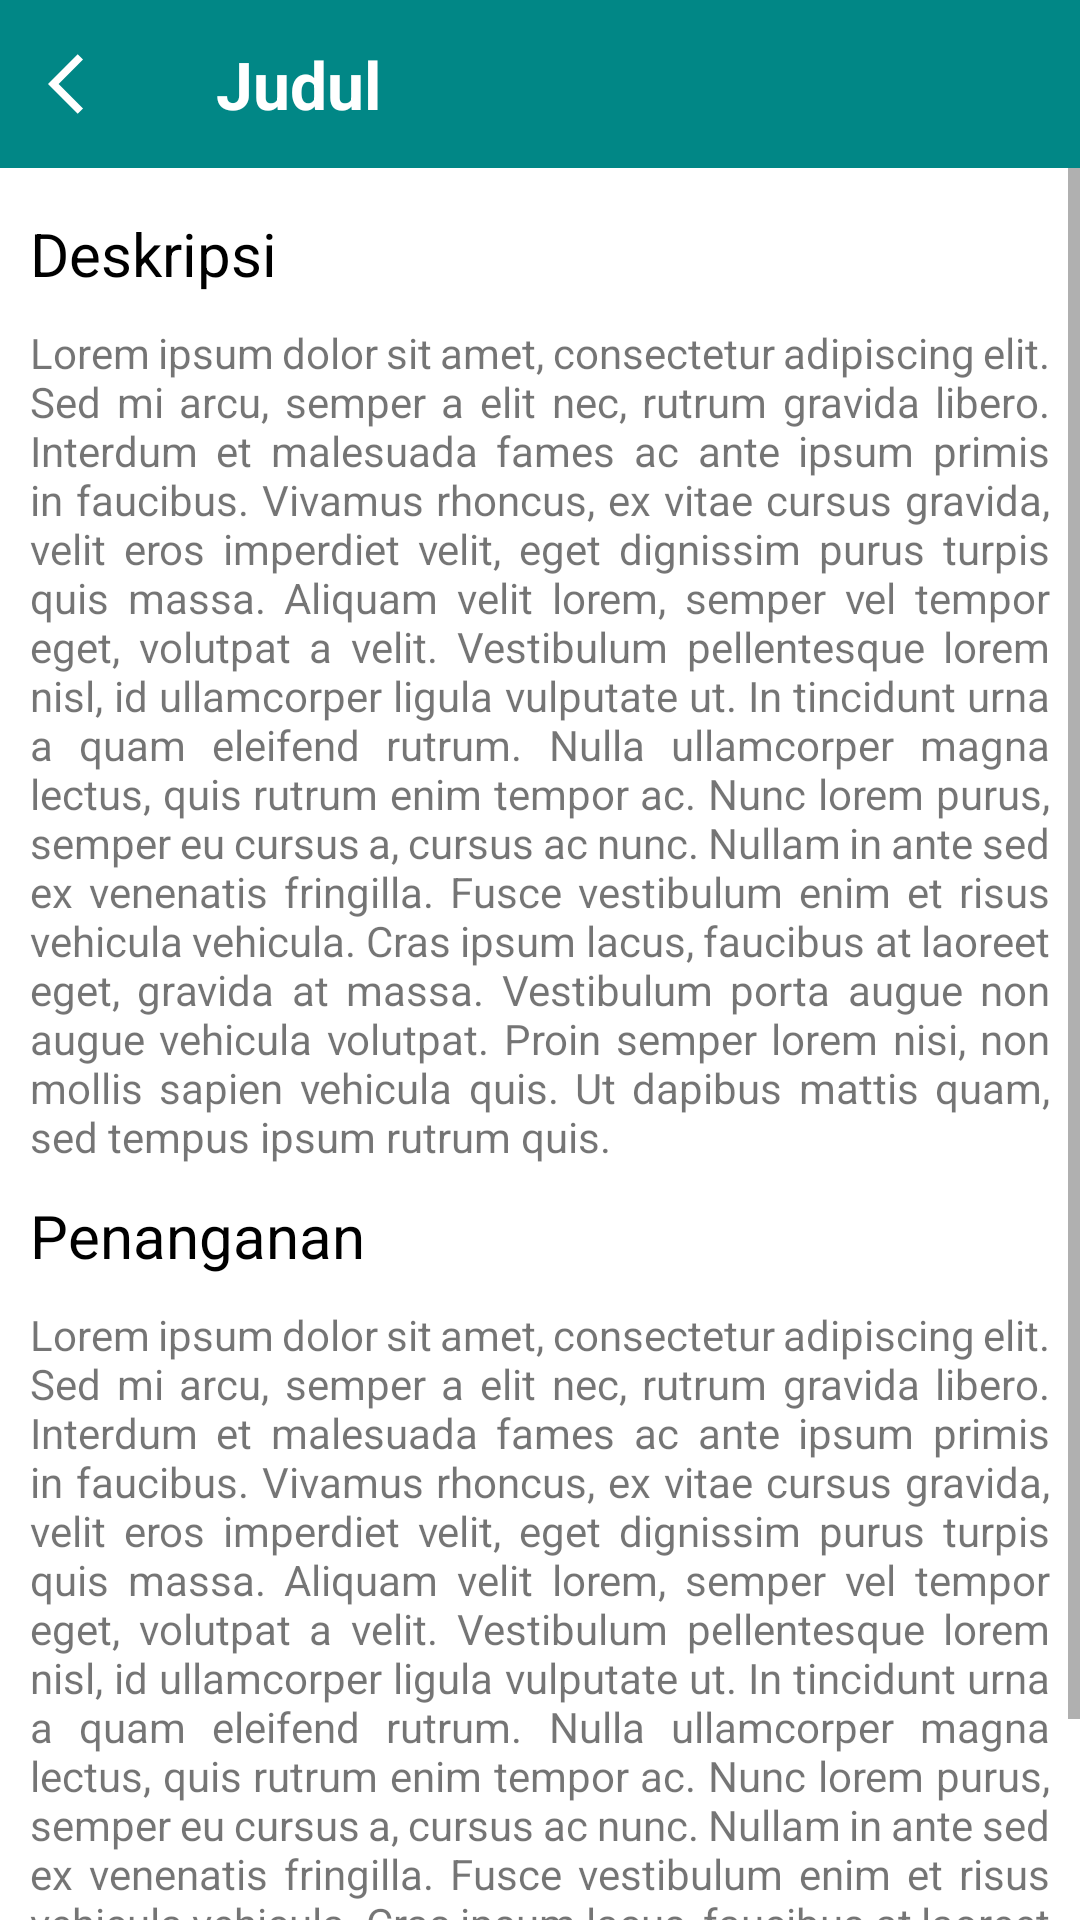

The Android layout XML behind this screen, and the referenced resources:
<!-- AndroidManifest.xml: application theme Theme.Skripsi -->
<!-- res/layout/activity_detail_penyakit.xml -->
<?xml version="1.0" encoding="utf-8"?>
<androidx.appcompat.widget.LinearLayoutCompat xmlns:android="http://schemas.android.com/apk/res/android"
    xmlns:app="http://schemas.android.com/apk/res-auto"
    xmlns:tools="http://schemas.android.com/tools"
    android:layout_width="match_parent"
    android:layout_height="match_parent"
    tools:context=".DetailPenyakit"
    android:orientation="vertical">

    <com.google.android.material.appbar.AppBarLayout
        android:layout_width="match_parent"
        android:layout_height="wrap_content"
        android:background="@android:color/transparent"
        app:elevation="0dp">

        <androidx.appcompat.widget.Toolbar
            android:id="@+id/toolbar"
            android:layout_width="match_parent"
            android:layout_height="?actionBarSize"
            app:navigationIcon="@drawable/ic_arrow_back"
            android:paddingStart="10dp"
            android:background="@color/teal_700">

            <RelativeLayout
                android:layout_width="match_parent"
                android:layout_height="wrap_content">

                <TextView
                    android:id="@+id/tNama"
                    android:layout_width="wrap_content"
                    android:layout_height="wrap_content"
                    android:layout_alignParentStart="true"
                    android:layout_centerInParent="true"
                    android:text="@string/placeholder_title"
                    android:textColor="@color/white"
                    android:textSize="22sp"
                    android:textStyle="bold" />

            </RelativeLayout>

        </androidx.appcompat.widget.Toolbar>

    </com.google.android.material.appbar.AppBarLayout>

    <ScrollView
        android:layout_width="match_parent"
        android:layout_height="match_parent">

        <LinearLayout
            android:layout_width="match_parent"
            android:layout_height="wrap_content"
            android:orientation="vertical"
            android:layout_marginHorizontal="10dp"
            android:layout_marginVertical="5dp">

            <TextView
                android:layout_width="match_parent"
                android:layout_height="wrap_content"
                android:text="Deskripsi"
                android:layout_marginVertical="10dp"
                android:textSize="20sp"
                android:textColor="@color/black"/>

            <TextView
                android:id="@+id/tDeskripsi"
                android:layout_width="match_parent"
                android:layout_height="wrap_content"
                android:justificationMode="inter_word"
                android:text="@string/lorem_ipsum" />

            <TextView
                android:layout_width="match_parent"
                android:layout_height="wrap_content"
                android:text="Penanganan"
                android:layout_marginVertical="10dp"
                android:textSize="20sp"
                android:textColor="@color/black"/>

            <TextView
                android:id="@+id/tPenanganan"
                android:layout_width="match_parent"
                android:layout_height="wrap_content"
                android:justificationMode="inter_word"
                android:text="@string/lorem_ipsum" />
        </LinearLayout>
    </ScrollView>
</androidx.appcompat.widget.LinearLayoutCompat>
<!-- resources referenced by this layout -->
<resources>
  <color name="black">#FF000000</color>
  <color name="teal_700">#FF018786</color>
  <color name="white">#FFFFFFFF</color>
  <!-- drawable ic_arrow_back (drawable) -->
  <vector xmlns:android="http://schemas.android.com/apk/res/android"
      android:width="24dp"
      android:height="24dp"
      android:viewportWidth="24"
      android:viewportHeight="24"
      android:tint="@android:color/white">
    <path
        android:fillColor="@android:color/black"
        android:pathData="M11.67,3.87L9.9,2.1 0,12l9.9,9.9 1.77,-1.77L3.54,12z"/>
  </vector>
  <string name="lorem_ipsum">Lorem ipsum dolor sit amet, consectetur adipiscing elit. Sed mi arcu, semper a elit nec, rutrum gravida libero. Interdum et malesuada fames ac ante ipsum primis in faucibus. Vivamus rhoncus, ex vitae cursus gravida, velit eros imperdiet velit, eget dignissim purus turpis quis massa. Aliquam velit lorem, semper vel tempor eget, volutpat a velit. Vestibulum pellentesque lorem nisl, id ullamcorper ligula vulputate ut. In tincidunt urna a quam eleifend rutrum. Nulla ullamcorper magna lectus, quis rutrum enim tempor ac. Nunc lorem purus, semper eu cursus a, cursus ac nunc. Nullam in ante sed ex venenatis fringilla. Fusce vestibulum enim et risus vehicula vehicula. Cras ipsum lacus, faucibus at laoreet eget, gravida at massa. Vestibulum porta augue non augue vehicula volutpat. Proin semper lorem nisi, non mollis sapien vehicula quis. Ut dapibus mattis quam, sed tempus ipsum rutrum quis.</string>
  <string name="placeholder_title">Judul</string>
  <style name="Theme.Skripsi" parent="Theme.MaterialComponents.Light.NoActionBar">
          
          
          <item name="colorPrimary">@color/teal_700</item>
          <item name="colorPrimaryVariant">@color/teal_200</item>
          <item name="colorOnPrimary">@color/white</item>
          
          <item name="colorSecondary">@color/teal_200</item>
          <item name="colorSecondaryVariant">@color/teal_700</item>
          <item name="colorOnSecondary">@color/black</item>
          
          <item name="android:statusBarColor">?attr/colorPrimary</item>
          
          <item name="android:textColorPrimary">@color/black</item>
      </style>
  <color name="teal_200">#FF03DAC5</color>
</resources>
